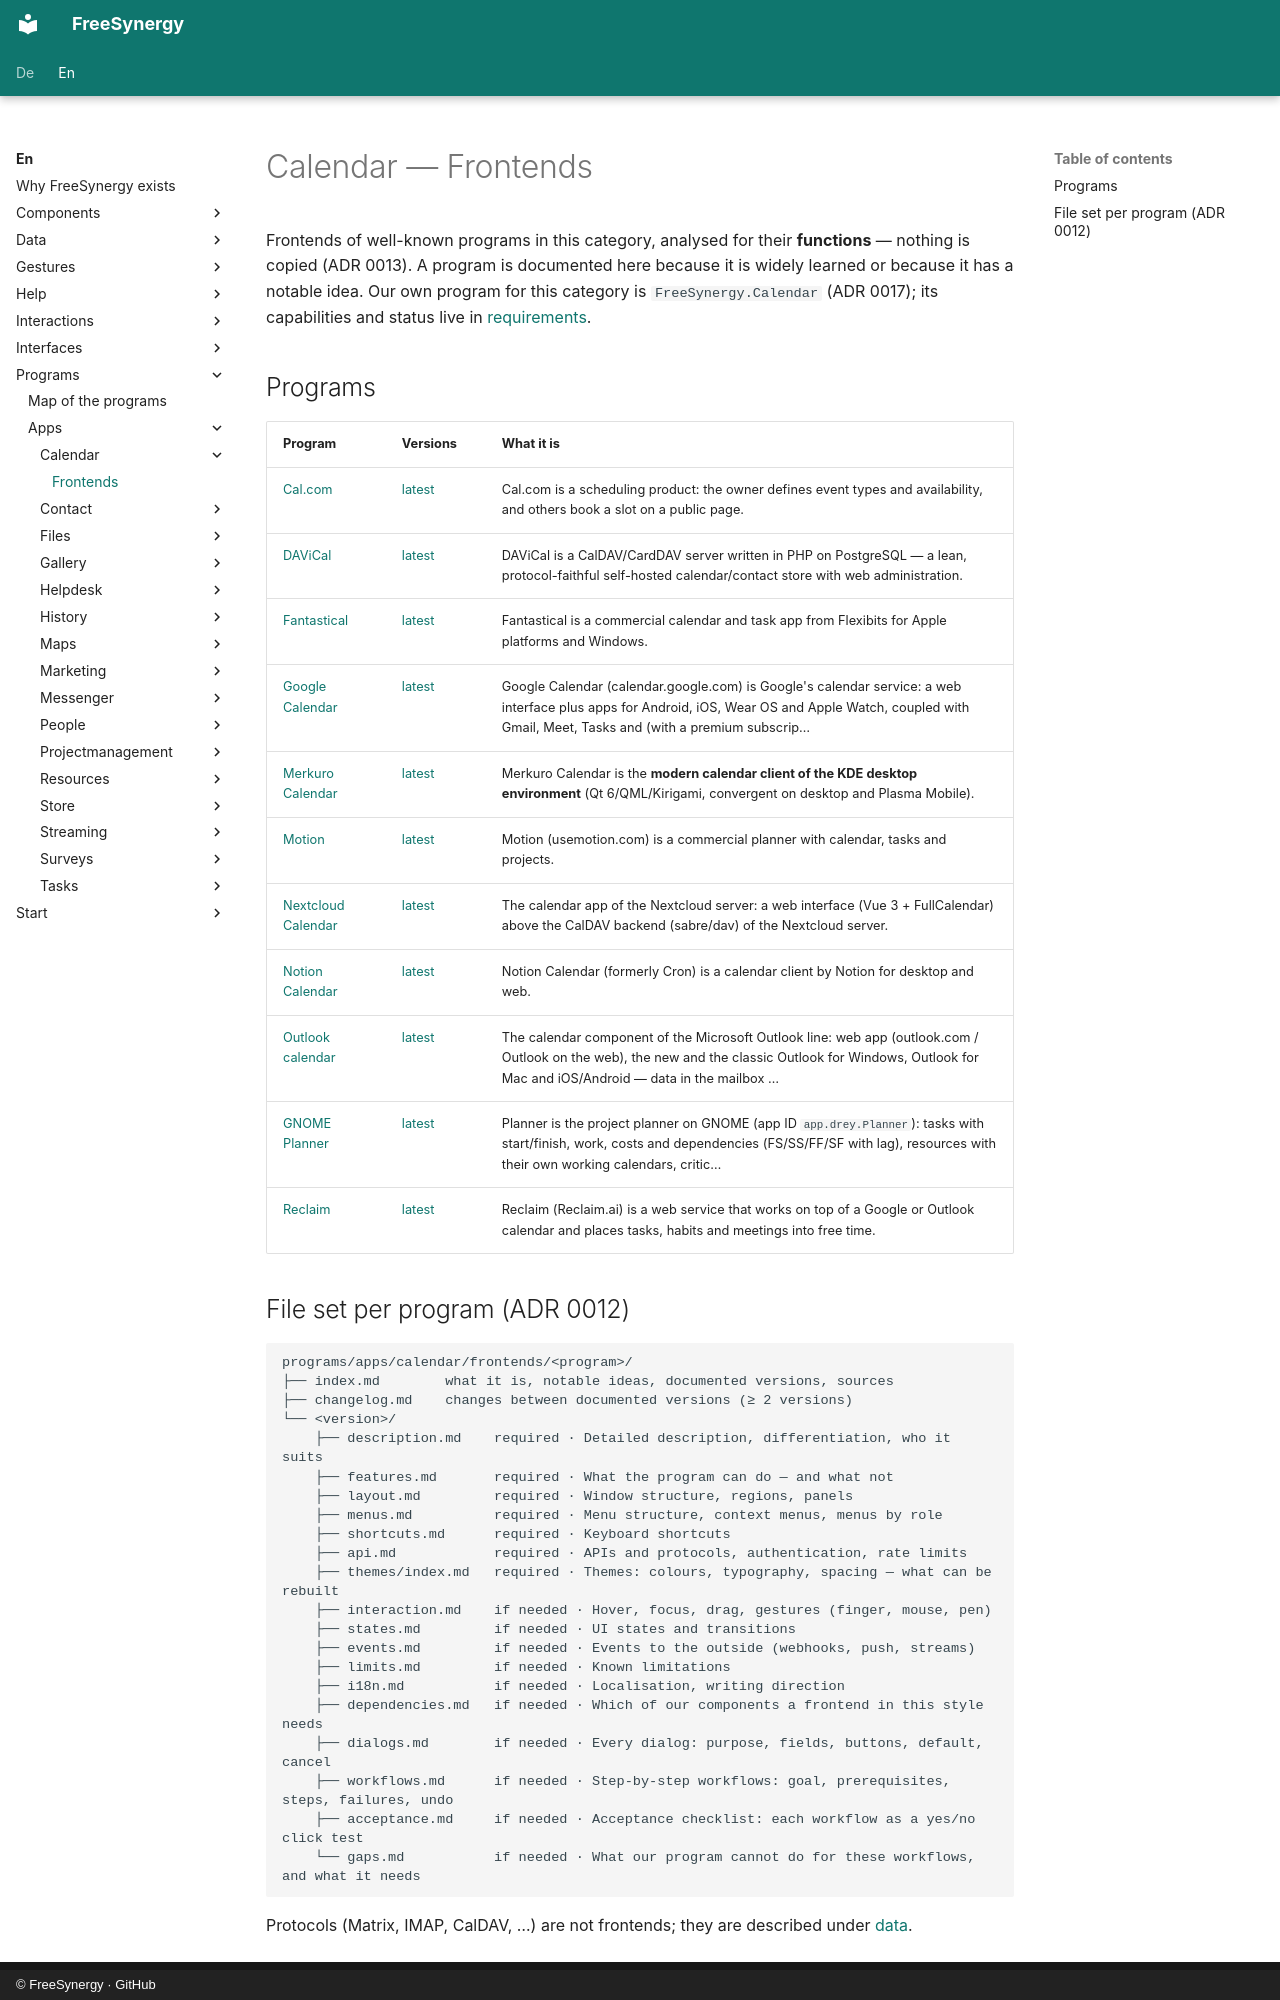

repository: FreeSynergy/fs-documentation · page: en/programs/apps/calendar/frontends/index.html · generator: mkdocs · copyright: © FreeSynergy · GitHub

# Calendar — Frontends

Frontends of well-known programs in this category, analysed for their **functions** — nothing is copied (ADR 0013). A program is documented here because it is widely learned or because it has a notable idea. Our own program for this category is `FreeSynergy.Calendar` (ADR 0017); its capabilities and status live in [requirements](../requirements.md).

## Programs

| Program | Versions | What it is |
|---------|----------|------------|
| [Cal.com](cal-com/index.md) | [latest](cal-com/latest/description.md) | Cal.com is a scheduling product: the owner defines event types and availability, and others book a slot on a public page. |
| [DAViCal](davical/index.md) | [latest](davical/latest/description.md) | DAViCal is a CalDAV/CardDAV server written in PHP on PostgreSQL — a lean, protocol-faithful self-hosted calendar/contact store with web administration. |
| [Fantastical](fantastical/index.md) | [latest](fantastical/latest/description.md) | Fantastical is a commercial calendar and task app from Flexibits for Apple platforms and Windows. |
| [Google Calendar](google-calendar/index.md) | [latest](google-calendar/latest/description.md) | Google Calendar (calendar.google.com) is Google's calendar service: a web interface plus apps for Android, iOS, Wear OS and Apple Watch, coupled with Gmail, Meet, Tasks and (with a premium subscrip… |
| [Merkuro Calendar](merkuro/index.md) | [latest](merkuro/latest/description.md) | Merkuro Calendar is the **modern calendar client of the KDE desktop environment** (Qt 6/QML/Kirigami, convergent on desktop and Plasma Mobile). |
| [Motion](motion/index.md) | [latest](motion/latest/description.md) | Motion (usemotion.com) is a commercial planner with calendar, tasks and projects. |
| [Nextcloud Calendar](nextcloud-calendar/index.md) | [latest](nextcloud-calendar/latest/description.md) | The calendar app of the Nextcloud server: a web interface (Vue 3 + FullCalendar) above the CalDAV backend (sabre/dav) of the Nextcloud server. |
| [Notion Calendar](notion-calendar/index.md) | [latest](notion-calendar/latest/description.md) | Notion Calendar (formerly Cron) is a calendar client by Notion for desktop and web. |
| [Outlook calendar](outlook-calendar/index.md) | [latest](outlook-calendar/latest/description.md) | The calendar component of the Microsoft Outlook line: web app (outlook.com / Outlook on the web), the new and the classic Outlook for Windows, Outlook for Mac and iOS/Android — data in the mailbox … |
| [GNOME Planner](planner/index.md) | [latest](planner/latest/description.md) | Planner is the project planner on GNOME (app ID `app.drey.Planner`): tasks with start/finish, work, costs and dependencies (FS/SS/FF/SF with lag), resources with their own working calendars, critic… |
| [Reclaim](reclaim/index.md) | [latest](reclaim/latest/description.md) | Reclaim (Reclaim.ai) is a web service that works on top of a Google or Outlook calendar and places tasks, habits and meetings into free time. |
